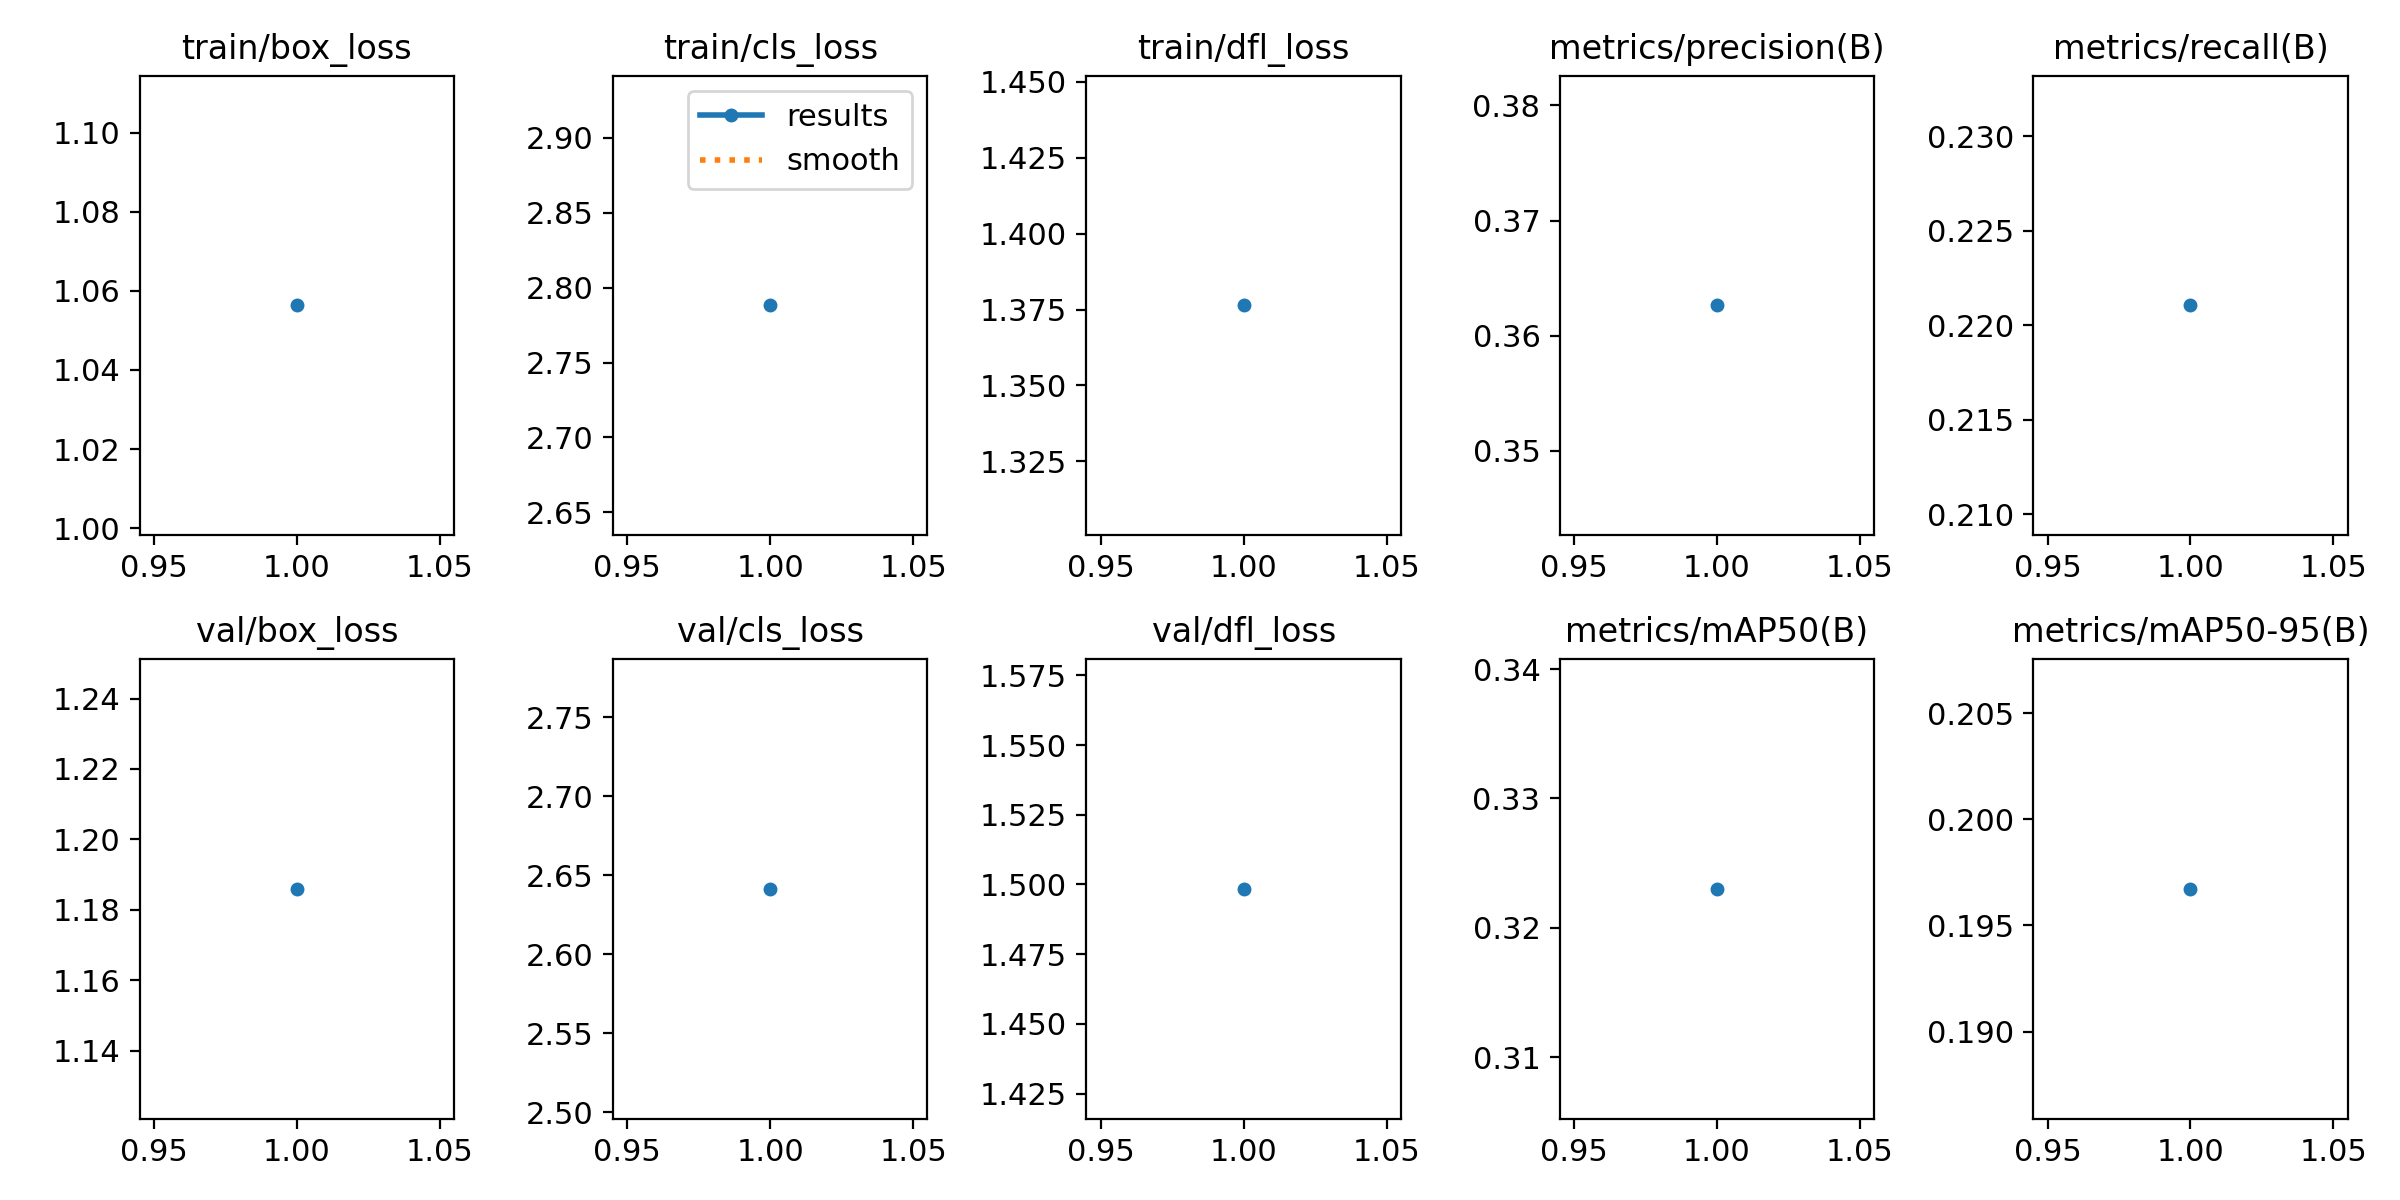

Source data for this figure (header and first rows):
epoch, time, train/box_loss, train/cls_loss, train/dfl_loss, metrics/precision(B), metrics/recall(B), metrics/mAP50(B), metrics/mAP50-95(B), val/box_loss, val/cls_loss, val/dfl_loss, lr/pg0, lr/pg1, lr/pg2
1, 188.7, 1.056, 2.788, 1.376, 0.3626, 0.221, 0.323, 0.1967, 1.186, 2.641, 1.498, 0.0003636, 0.0003636, 0.0003636
